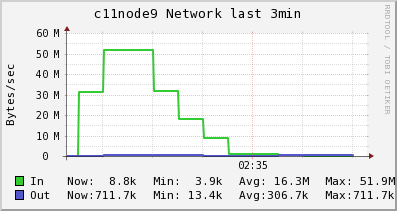

The table this chart was drawn from, first rows:
Timestamp, In, Out
2014-06-10T02:33:15-04:00, 3944, 13387
2014-06-10T02:33:30-04:00, 31154538, 170443
2014-06-10T02:33:45-04:00, 51921600, 275147
2014-06-10T02:34:00-04:00, 51921600, 275147
2014-06-10T02:34:15-04:00, 31637387, 318712
2014-06-10T02:34:30-04:00, 18114578, 347756
2014-06-10T02:34:45-04:00, 8918470, 218259
2014-06-10T02:35:00-04:00, 871875, 104949
2014-06-10T02:35:15-04:00, 871875, 104949
2014-06-10T02:35:30-04:00, 411590, 428557
2014-06-10T02:35:45-04:00, 8841, 711713
2014-06-10T02:36:00-04:00, 8841, 711713
